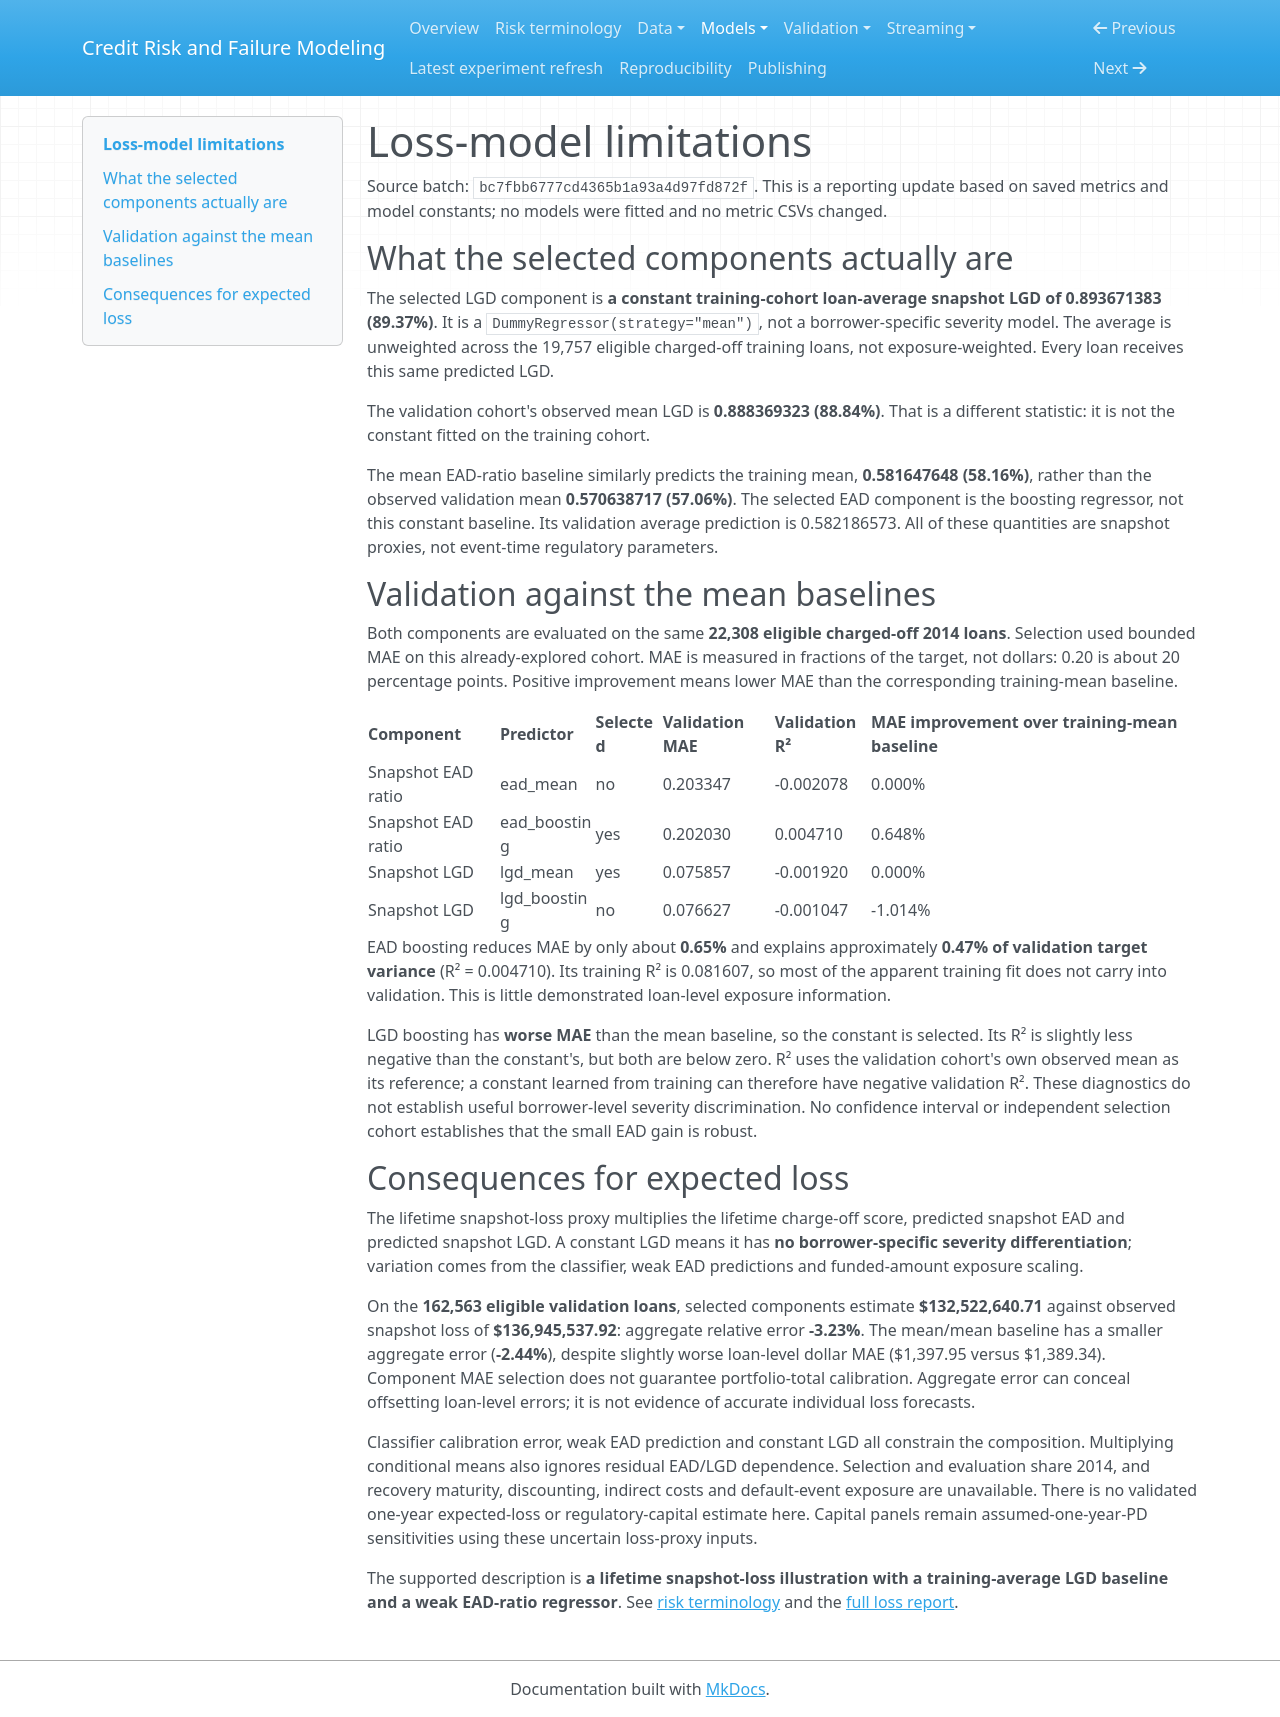

repository: Codezy93/Credit-Risk-and-Failure-Modeling-Platform · page: loss_model_limitations/index.html · generator: mkdocs

# Loss-model limitations

Source batch: `bc7fbb6777cd4365b1a93a4d97fd872f`. This is a reporting update based on
saved metrics and model constants; no models were fitted and no metric CSVs changed.

## What the selected components actually are

The selected LGD component is **a constant training-cohort loan-average snapshot
LGD of 0.893671383 (89.37%)**. It is a `DummyRegressor(strategy="mean")`,
not a borrower-specific severity model. The average is unweighted across the
19,757 eligible charged-off training loans, not exposure-weighted. Every loan
receives this same predicted LGD.

The validation cohort's observed mean LGD is **0.888369323 (88.84%)**. That is a
different statistic: it is not the constant fitted on the training cohort.

The mean EAD-ratio baseline similarly predicts the training mean,
**0.581647648 (58.16%)**, rather than the observed validation mean
**0.570638717 (57.06%)**. The selected EAD component is the boosting regressor,
not this constant baseline. Its validation average prediction is 0.582186573.
All of these quantities are snapshot proxies, not event-time regulatory parameters.

## Validation against the mean baselines

Both components are evaluated on the same **22,308 eligible charged-off 2014 loans**.
Selection used bounded MAE on this already-explored cohort. MAE is measured in
fractions of the target, not dollars: 0.20 is about 20 percentage points.
Positive improvement means lower MAE than the corresponding training-mean baseline.

| Component | Predictor | Selected | Validation MAE | Validation R² | MAE improvement over training-mean baseline |
| --- | --- | --- | --- | --- | --- |
| Snapshot EAD ratio | ead_mean | no | 0.203347 | -0.002078 | 0.000% |
| Snapshot EAD ratio | ead_boosting | yes | 0.202030 | 0.004710 | 0.648% |
| Snapshot LGD | lgd_mean | yes | 0.075857 | -0.001920 | 0.000% |
| Snapshot LGD | lgd_boosting | no | 0.076627 | -0.001047 | -1.014% |

EAD boosting reduces MAE by only about **0.65%** and explains approximately
**0.47% of validation target variance** (R² = 0.004710). Its training R² is
0.081607, so most of the apparent training fit does not carry into validation.
This is little demonstrated loan-level exposure information.

LGD boosting has **worse MAE** than the mean baseline, so the constant is selected.
Its R² is slightly less negative than the constant's, but both are below zero.
R² uses the validation cohort's own observed mean as its reference; a constant
learned from training can therefore have negative validation R². These diagnostics
do not establish useful borrower-level severity discrimination. No confidence
interval or independent selection cohort establishes that the small EAD gain is robust.

## Consequences for expected loss

The lifetime snapshot-loss proxy multiplies the lifetime charge-off score,
predicted snapshot EAD and predicted snapshot LGD. A constant LGD means it has
**no borrower-specific severity differentiation**; variation comes from the
classifier, weak EAD predictions and funded-amount exposure scaling.

On the **162,563 eligible validation loans**, selected components estimate
**$132,522,640.71** against observed snapshot loss of
**$136,945,537.92**: aggregate relative error
**-3.23%**. The mean/mean baseline has a smaller aggregate
error (**-2.44%**), despite slightly worse loan-level
dollar MAE ($1,397.95 versus $1,389.34).
Component MAE selection does not guarantee portfolio-total calibration.
Aggregate error can conceal offsetting loan-level errors; it is not evidence of
accurate individual loss forecasts.

Classifier calibration error, weak EAD prediction and constant LGD all constrain
the composition. Multiplying conditional means also ignores residual EAD/LGD
dependence. Selection and evaluation share 2014, and recovery maturity, discounting,
indirect costs and default-event exposure are unavailable. There is no validated
one-year expected-loss or regulatory-capital estimate here. Capital panels remain
assumed-one-year-PD sensitivities using these uncertain loss-proxy inputs.

The supported description is **a lifetime snapshot-loss illustration with a
training-average LGD baseline and a weak EAD-ratio regressor**. See
[risk terminology](risk_terminology.md) and the [full loss report](basel_loss_experiment.md).
